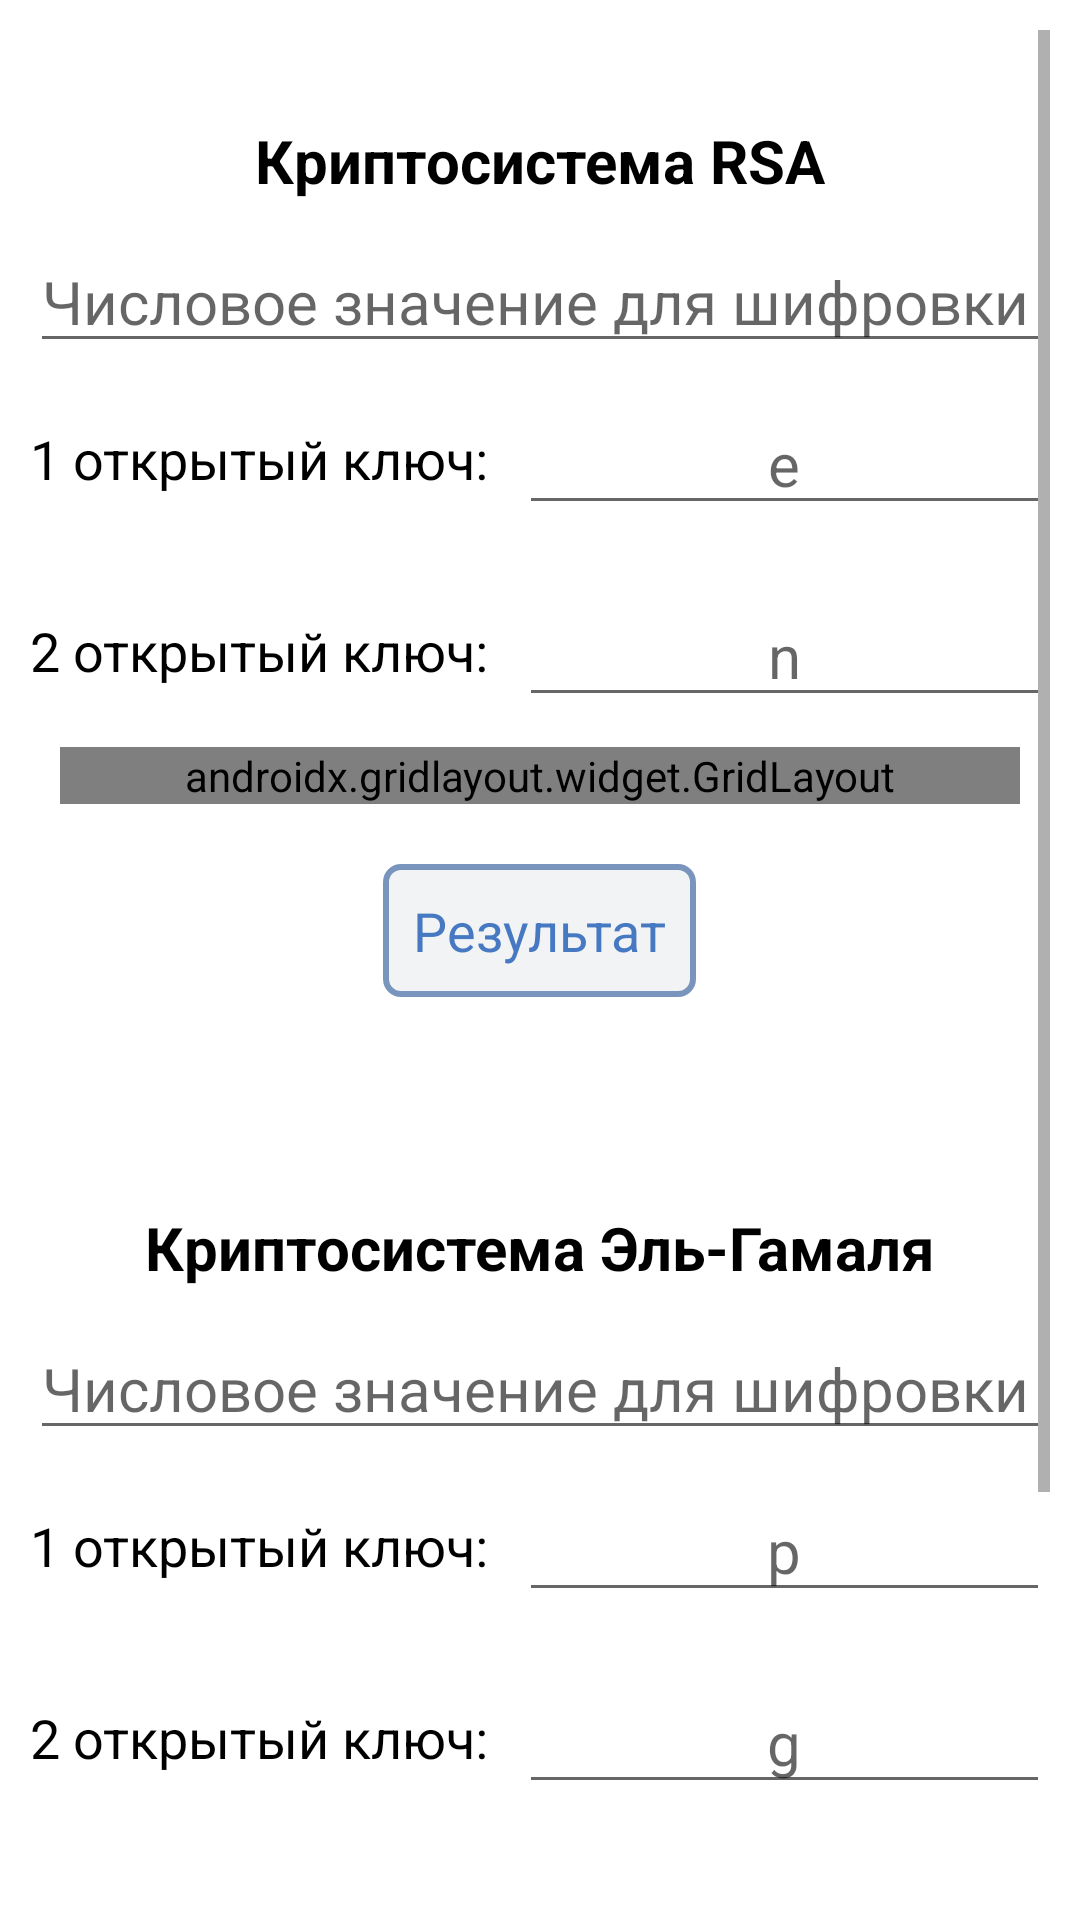

Layout XML and referenced resources for this Android screen:
<!-- AndroidManifest.xml: application theme Theme.Protect -->
<!-- res/layout/activity_lab6.xml -->
<?xml version="1.0" encoding="utf-8"?>
<androidx.constraintlayout.widget.ConstraintLayout xmlns:android="http://schemas.android.com/apk/res/android"
    xmlns:app="http://schemas.android.com/apk/res-auto"
    xmlns:tools="http://schemas.android.com/tools"
    android:layout_width="match_parent"
    android:layout_height="match_parent"
    tools:context=".lab6_activity">

    <ScrollView
        android:layout_width="match_parent"
        android:layout_height="match_parent"
        android:layout_marginStart="10dp"
        android:layout_marginTop="10dp"
        android:layout_marginEnd="10dp"
        android:layout_marginBottom="10dp"
        app:layout_constraintBottom_toBottomOf="parent"
        app:layout_constraintEnd_toEndOf="parent"
        app:layout_constraintStart_toStartOf="parent"
        app:layout_constraintTop_toTopOf="parent">

        <LinearLayout
            android:layout_width="match_parent"
            android:layout_height="wrap_content"
            android:orientation="vertical" >

            <LinearLayout
                android:layout_width="match_parent"
                android:layout_height="match_parent"
                android:orientation="horizontal">

                <LinearLayout
                    android:layout_width="match_parent"
                    android:layout_height="match_parent"
                    android:layout_marginVertical="20dp"
                    android:layout_weight="1"
                    android:orientation="vertical">

                    <TextView
                        android:id="@+id/rsa"
                        style="@style/header"
                        android:layout_width="wrap_content"
                        android:layout_height="wrap_content"
                        android:text="@string/RSA" />

                    <EditText
                        android:id="@+id/textForRSA"
                        style="@style/EditText"
                        android:layout_width="match_parent"
                        android:layout_height="wrap_content"
                        android:hint="@string/DigitsForEncrypt"
                        android:inputType="textMultiLine" />

                    <LinearLayout
                        android:layout_width="match_parent"
                        android:layout_height="wrap_content"
                        android:layout_marginVertical="10dp"
                        android:orientation="horizontal"
                        >

                        <TextView
                            style="@style/TextView"
                            android:layout_width="wrap_content"
                            android:layout_height="match_parent"
                            android:layout_marginEnd="10dp"
                            android:text="1 открытый ключ:"
                            />

                        <EditText
                            android:id="@+id/OpenKey1"
                            style="@style/EditText"
                            android:layout_width="wrap_content"
                            android:layout_height="match_parent"
                            android:gravity="center"
                            android:hint="e" />
                    </LinearLayout>

                    <LinearLayout
                        android:layout_width="match_parent"
                        android:layout_height="wrap_content"
                        android:layout_marginVertical="10dp"

                        android:orientation="horizontal"
                        >

                        <TextView
                            style="@style/TextView"
                            android:layout_width="wrap_content"
                            android:layout_height="match_parent"
                            android:text="2 открытый ключ:"
                            android:layout_marginEnd="10dp"
                            />

                        <EditText
                            android:id="@+id/OpenKey2"
                            style="@style/EditText"
                            android:layout_width="wrap_content"
                            android:layout_height="match_parent"
                            android:gravity="center"
                            android:hint="n" />
                    </LinearLayout>


                    <androidx.gridlayout.widget.GridLayout
                        android:layout_width="match_parent"
                        android:layout_height="match_parent"
                        android:layout_marginHorizontal="10dp"
                        android:layout_weight="1">

                        <Button
                            android:id="@+id/encryptRSA"
                            style="@style/Button"
                            android:layout_width="wrap_content"
                            android:layout_height="wrap_content"
                            android:text="@string/Encrypt"
                            app:layout_column="0"
                            app:layout_gravity="left"
                            app:layout_row="0" />

                        <Button
                            android:id="@+id/decryptRSA"
                            style="@style/Button"
                            android:layout_width="wrap_content"
                            android:layout_height="wrap_content"
                            android:text="@string/Decrypt"
                            app:layout_gravity="right" />
                    </androidx.gridlayout.widget.GridLayout>

                    <TextView
                        android:id="@+id/resultRSA"
                        style="@style/results"
                        android:layout_width="wrap_content"
                        android:layout_height="wrap_content" />

                </LinearLayout>

            </LinearLayout>
            <LinearLayout
                android:layout_width="match_parent"
                android:layout_height="match_parent"
                android:orientation="horizontal">

                <LinearLayout
                    android:layout_width="match_parent"
                    android:layout_height="match_parent"
                    android:layout_marginVertical="20dp"
                    android:layout_weight="1"
                    android:orientation="vertical">

                    <TextView
                        android:id="@+id/ElGam"
                        style="@style/header"
                        android:layout_width="wrap_content"
                        android:layout_height="wrap_content"
                        android:text="@string/ElGamal" />

                    <EditText
                        android:id="@+id/textForElGam"
                        style="@style/EditText"
                        android:layout_width="match_parent"
                        android:layout_height="wrap_content"
                        android:hint="@string/DigitsForEncrypt"
                        android:inputType="textMultiLine" />

                    <LinearLayout
                        android:layout_width="match_parent"
                        android:layout_height="wrap_content"
                        android:layout_marginVertical="10dp"
                        android:orientation="horizontal"
                        >

                        <TextView
                            style="@style/TextView"
                            android:layout_width="wrap_content"
                            android:layout_height="match_parent"
                            android:layout_marginEnd="10dp"
                            android:text="1 открытый ключ:"
                            />

                        <EditText
                            android:id="@+id/Key1"
                            style="@style/EditText"
                            android:layout_width="wrap_content"
                            android:layout_height="match_parent"
                            android:gravity="center"
                            android:hint="p" />
                    </LinearLayout>

                    <LinearLayout
                        android:layout_width="match_parent"
                        android:layout_height="wrap_content"
                        android:layout_marginVertical="10dp"

                        android:orientation="horizontal"
                        >

                        <TextView
                            style="@style/TextView"
                            android:layout_width="wrap_content"
                            android:layout_height="match_parent"
                            android:text="2 открытый ключ:"
                            android:layout_marginEnd="10dp"
                            />

                        <EditText
                            android:id="@+id/Key2"
                            style="@style/EditText"
                            android:layout_width="wrap_content"
                            android:layout_height="match_parent"
                            android:gravity="center"
                            android:hint="g" />

                    </LinearLayout>

                    <LinearLayout
                        android:layout_width="match_parent"
                        android:layout_height="wrap_content"
                        android:layout_marginVertical="10dp"
                        android:orientation="horizontal"
                        >

                        <TextView
                            style="@style/TextView"
                            android:layout_width="wrap_content"
                            android:layout_height="match_parent"
                            android:layout_marginEnd="10dp"
                            android:text="3 открытый ключ:"
                            />

                        <EditText
                            android:id="@+id/Key3"
                            style="@style/EditText"
                            android:layout_width="wrap_content"
                            android:layout_height="match_parent"
                            android:gravity="center"
                            android:hint="y" />
                    </LinearLayout>


                    <androidx.gridlayout.widget.GridLayout
                        android:layout_width="match_parent"
                        android:layout_height="match_parent"
                        android:layout_marginHorizontal="10dp"
                        android:layout_weight="1">

                        <Button
                            android:id="@+id/encryptElGam"
                            style="@style/Button"
                            android:layout_width="wrap_content"
                            android:layout_height="wrap_content"
                            android:text="@string/Encrypt"
                            app:layout_column="0"
                            app:layout_gravity="left"
                            app:layout_row="0" />

                        <Button
                            android:id="@+id/decryptElGam"
                            style="@style/Button"
                            android:layout_width="wrap_content"
                            android:layout_height="wrap_content"
                            android:text="@string/Decrypt"
                            app:layout_gravity="right" />
                    </androidx.gridlayout.widget.GridLayout>

                    <TextView
                        android:id="@+id/resultElGam"
                        style="@style/results"
                        android:layout_width="wrap_content"
                        android:layout_height="wrap_content" />

                </LinearLayout>

            </LinearLayout>
        </LinearLayout>
    </ScrollView>
</androidx.constraintlayout.widget.ConstraintLayout>
<!-- resources referenced by this layout -->
<resources>
  <string name="Decrypt">Расшифровать</string>
  <string name="DigitsForEncrypt">Числовое значение для шифровки</string>
  <string name="ElGamal">Криптосистема Эль-Гамаля</string>
  <string name="Encrypt">Зашифровать</string>
  <string name="RSA">Криптосистема RSA</string>
  <style name="Button" parent="Widget.AppCompat.Button">
          <item name="android:color">#000000</item>
          <item name="android:textSize">14dp</item>
          <item name="android:textStyle">bold</item>
          <item name="android:gravity">center</item>
          <item name="android:width">170dp</item>
      </style>
  <style name="EditText" parent="Widget.AppCompat.EditText">
          <item name="android:textSize">20dp</item>
          <item name="android:textColor">#000000</item>
          <item name="android:ems">10</item>
      </style>
  <style name="TextView" parent="Widget.AppCompat.TextView">
          <item name="android:textSize">18dp</item>
          <item name="android:textColor">#000000</item>
          <item name="android:gravity">center</item>
      </style>
  <style name="header">
          <item name="android:textSize">20dp</item>
          <item name="android:layout_gravity">center</item>
          <item name="android:textColor">#000000</item>
          <item name="android:layout_marginVertical">10dp</item>
          <item name="android:textStyle">bold</item>
      </style>
  <style name="results">
          <item name="android:textSize">18dp</item>
          <item name="android:background">@drawable/edit_text_style</item>
          <item name="android:padding">10dp</item>
          <item name="android:layout_marginVertical">20dp</item>
          <item name="android:layout_gravity">center</item>
          <item name="android:textColor">#4679c2</item>
          <item name="android:text">@string/Result</item>
      </style>
  <style name="Theme.Protect" parent="Theme.MaterialComponents.DayNight.DarkActionBar">
          
          <item name="colorPrimary">@color/blueFon</item>
          <item name="colorPrimaryVariant">@color/blueFon</item>
          <item name="colorOnPrimary">@color/white</item>
          
          <item name="colorSecondary">@color/teal_200</item>
          <item name="colorSecondaryVariant">@color/teal_700</item>
          <item name="colorOnSecondary">@color/black</item>
          
          <item name="android:statusBarColor" tools:targetApi="l">?attr/colorPrimaryVariant</item>
          
      </style>
  <!-- drawable edit_text_style (drawable) -->
  <shape xmlns:android="http://schemas.android.com/apk/res/android"
      android:thickness="0dp"
      android:shape="rectangle"
      >
      <stroke android:width="2dp"
          android:color="#7995bd"
          />
      <solid android:color="#F2F3F4"/>
      <corners android:radius="5dp"
          />
  </shape>
  <string name="Result">Результат</string>
  <color name="blueFon">#7eb3cc</color>
  <color name="white">#FFFFFFFF</color>
  <color name="teal_200">#FF03DAC5</color>
  <color name="teal_700">#FF018786</color>
  <color name="black">#FF000000</color>
</resources>
